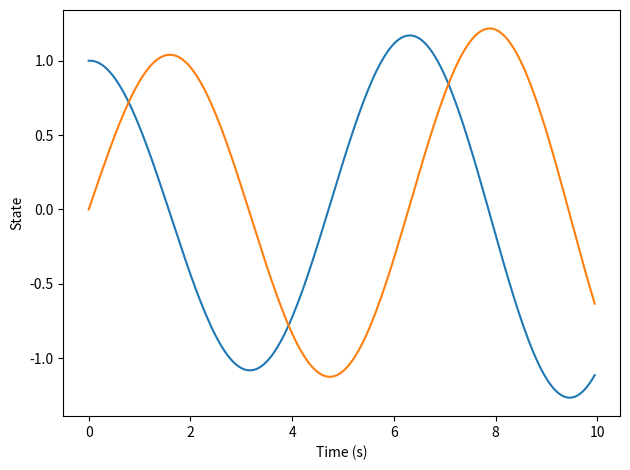

The matplotlib source for this figure:
"""
BME 355 - Assignment 1 Q1
BME355_1.py
Sarah Schwartzel    20710946
Emily Bauer         20727725
2020/02/09
"""

import numpy as np
import matplotlib.pyplot as plt


def f(x):
    return np.matmul([[0, -1], [1, 0]], x)


dt = .05
for dt in [dt, 10/dt]:
    times = []
    trajectory = []

    t = 0
    x = np.array([1, 0])
    for i in range(int(10/dt)):
        times.append(t)
        trajectory.append(x)
        t = t + dt
        x = x + f(x)*dt

    plt.plot(times, trajectory)

plt.xlabel('Time (s)')
plt.ylabel('State')
plt.tight_layout()
plt.show()


def rk4_update(x):
    s1 = f(t, x)
    s2 = f(t + dt/2, x + dt/2*s1)
    s3 = f(t + dt/2, x + dt/2*s2)
    s4 = f(t + dt, x + dt*s2)
    x = x + dt/6*(s1 + 2*s2 + 2*s3 + s4)
